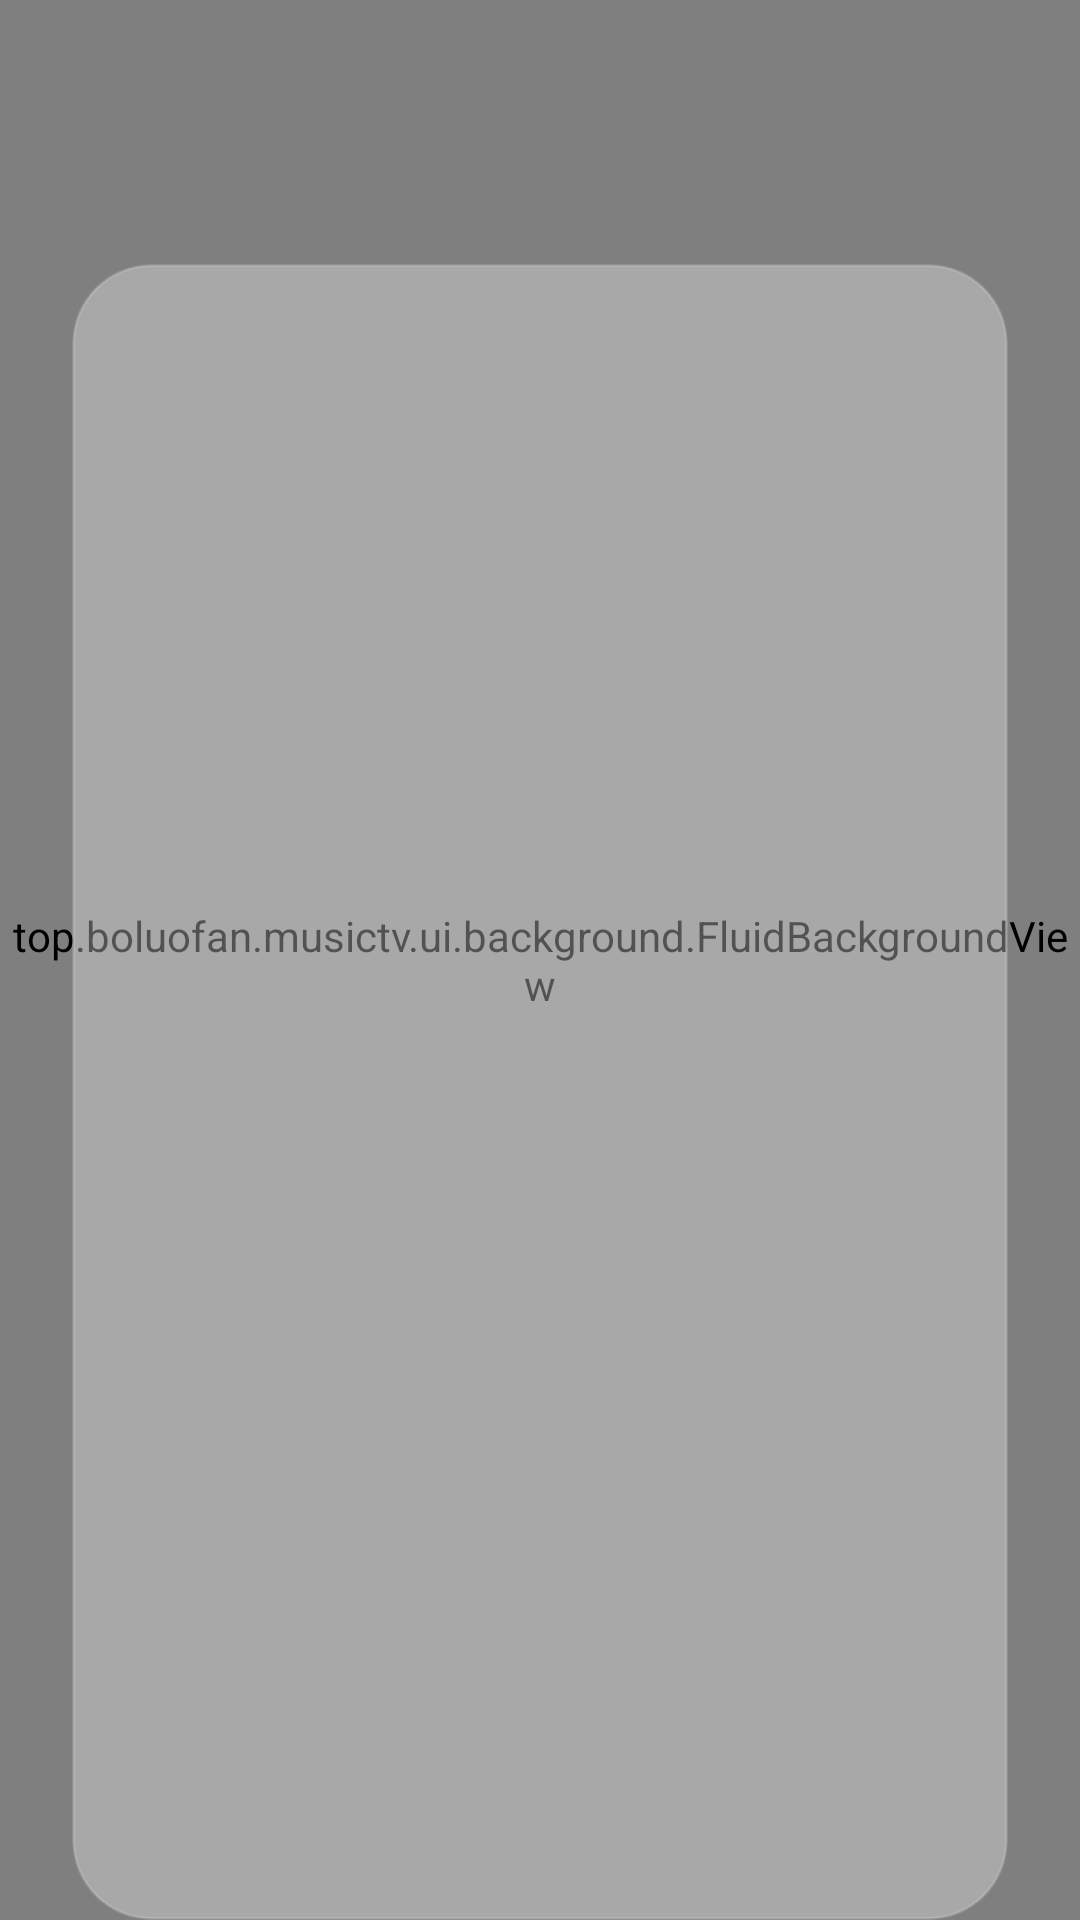

Produce the Android XML layout that renders to this screen, including the resource entries it uses.
<!-- AndroidManifest.xml: application theme AppTheme.NoActionBar -->
<!-- res/layout/activity_settings_detail.xml -->
<?xml version="1.0" encoding="utf-8"?>
<androidx.constraintlayout.widget.ConstraintLayout xmlns:android="http://schemas.android.com/apk/res/android"
    xmlns:app="http://schemas.android.com/apk/res-auto"
    android:layout_width="match_parent"
    android:layout_height="match_parent"
    android:background="@drawable/bg_app_gradient">

    <top.boluofan.musictv.ui.background.FluidBackgroundView
        android:id="@+id/fluidBackground"
        android:layout_width="0dp"
        android:layout_height="0dp"
        android:focusable="false"
        android:importantForAccessibility="no"
        app:layout_constraintBottom_toBottomOf="parent"
        app:layout_constraintEnd_toEndOf="parent"
        app:layout_constraintStart_toStartOf="parent"
        app:layout_constraintTop_toTopOf="parent" />

    <LinearLayout
        android:id="@+id/topBar"
        android:layout_width="0dp"
        android:layout_height="@dimen/lx_title_height"
        android:gravity="top"
        android:orientation="horizontal"
        android:paddingStart="@dimen/lx_title_gutter"
        android:paddingTop="@dimen/lx_title_top"
        android:paddingEnd="@dimen/lx_title_gutter"
        app:layout_constraintEnd_toEndOf="parent"
        app:layout_constraintStart_toStartOf="parent"
        app:layout_constraintTop_toTopOf="parent">

        <ImageButton
            android:id="@+id/btnBack"
            android:layout_width="@dimen/lx_control_compact"
            android:layout_height="@dimen/lx_control_compact"
            android:background="@drawable/btn_focused_circle"
            android:contentDescription="@string/settings_back"
            android:focusable="true"
            android:focusableInTouchMode="true"
            android:nextFocusDown="@id/btnBack"
            android:nextFocusLeft="@id/btnBack"
            android:nextFocusRight="@id/btnBack"
            android:nextFocusUp="@id/btnBack"
            android:padding="@dimen/lx_space_sm"
            android:scaleType="centerInside"
            android:src="@drawable/ic_back"
            app:tint="@color/selector_action_content" />

        <TextView
            android:id="@+id/tvTitle"
            android:layout_width="0dp"
            android:layout_height="wrap_content"
            android:layout_marginStart="@dimen/lx_space_md"
            android:layout_weight="1"
            android:ellipsize="end"
            android:singleLine="true"
            android:textColor="@color/lx_text_primary"
            android:textSize="@dimen/lx_type_title"
            android:textStyle="bold" />
    </LinearLayout>

    <androidx.recyclerview.widget.RecyclerView
        android:id="@+id/rvSettingsDetail"
        android:layout_width="0dp"
        android:layout_height="0dp"
        android:layout_marginStart="@dimen/lx_nav_gutter"
        android:layout_marginEnd="@dimen/lx_nav_gutter"
        android:background="@drawable/bg_content_panel"
        android:clipToOutline="true"
        android:clipToPadding="false"
        android:elevation="@dimen/lx_elevation_surface"
        android:focusable="false"
        android:outlineProvider="background"
        android:paddingStart="@dimen/lx_space_md"
        android:paddingTop="@dimen/lx_space_sm"
        android:paddingEnd="@dimen/lx_space_md"
        android:paddingBottom="@dimen/lx_space_lg"
        android:scrollbars="vertical"
        app:layout_constraintBottom_toBottomOf="parent"
        app:layout_constraintEnd_toEndOf="parent"
        app:layout_constraintStart_toStartOf="parent"
        app:layout_constraintTop_toBottomOf="@id/topBar" />

</androidx.constraintlayout.widget.ConstraintLayout>
<!-- resources referenced by this layout -->
<resources>
  <color name="lx_text_primary">#10231B</color>
  <dimen name="lx_control_compact">44dp</dimen>
  <dimen name="lx_elevation_surface">8dp</dimen>
  <dimen name="lx_nav_gutter">24dp</dimen>
  <dimen name="lx_space_lg">26dp</dimen>
  <dimen name="lx_space_md">16dp</dimen>
  <dimen name="lx_space_sm">10dp</dimen>
  <dimen name="lx_title_gutter">28dp</dimen>
  <dimen name="lx_title_height">88dp</dimen>
  <dimen name="lx_title_top">24dp</dimen>
  <dimen name="lx_type_title">24sp</dimen>
  <!-- drawable bg_content_panel (drawable) -->
  <?xml version="1.0" encoding="utf-8"?>
  <shape xmlns:android="http://schemas.android.com/apk/res/android"
      android:shape="rectangle">
      <solid android:color="@color/lx_glass_regular" />
      <corners android:radius="@dimen/lx_radius_panel" />
      <stroke android:width="@dimen/lx_stroke_hairline" android:color="@color/lx_glass_highlight" />
  </shape>
  <!-- drawable btn_focused_circle (drawable) -->
  <?xml version="1.0" encoding="utf-8"?>
  <selector xmlns:android="http://schemas.android.com/apk/res/android">
      <item android:state_focused="true">
          <shape android:shape="oval">
              <solid android:color="@color/lx_bg_focus" />
              <stroke android:width="2dp" android:color="@color/lx_focus_ring" />
          </shape>
      </item>
      <item>
          <shape android:shape="oval">
              <solid android:color="#00000000" />
          </shape>
      </item>
  </selector>
  <string name="settings_back">返回</string>
  <style name="AppTheme.NoActionBar" parent="AppTheme">
          <item name="windowActionBar">false</item>
          <item name="windowNoTitle">true</item>
          <item name="android:windowBackground">@color/lx_bg_canvas</item>
      </style>
  <color name="lx_glass_regular">#52FFFFFF</color>
  <dimen name="lx_radius_panel">26dp</dimen>
  <dimen name="lx_stroke_hairline">1dp</dimen>
  <color name="lx_glass_highlight">#24FFFFFF</color>
  <color name="lx_bg_focus">#DFF8ED</color>
  <style name="AppTheme" parent="BaseAppTheme" />
  <color name="lx_bg_canvas">#F3F8F5</color>
  <style name="BaseAppTheme" parent="Theme.AppCompat">
          <item name="colorPrimary">@color/colorPrimary</item>
          <item name="colorPrimaryDark">@color/colorPrimaryDark</item>
          <item name="colorAccent">@color/colorAccent</item>
          <item name="android:colorAccent">@color/lx_brand</item>
          <item name="android:windowBackground">@color/lx_bg_canvas</item>
          <item name="android:navigationBarColor">@color/lx_bg_canvas</item>
          <item name="android:statusBarColor">@color/lx_bg_canvas</item>
          <item name="android:textColorPrimary">@color/lx_text_primary</item>
          <item name="android:textColorSecondary">@color/lx_text_secondary</item>
          <item name="android:windowActionModeOverlay">true</item>
      </style>
  <color name="colorPrimary">@color/lx_brand</color>
  <color name="colorPrimaryDark">@color/lx_brand_pressed</color>
  <color name="colorAccent">@color/lx_brand</color>
  <color name="lx_brand">#00C878</color>
  <color name="lx_text_secondary">#19382C</color>
  <color name="lx_brand_pressed">#00A965</color>
</resources>
